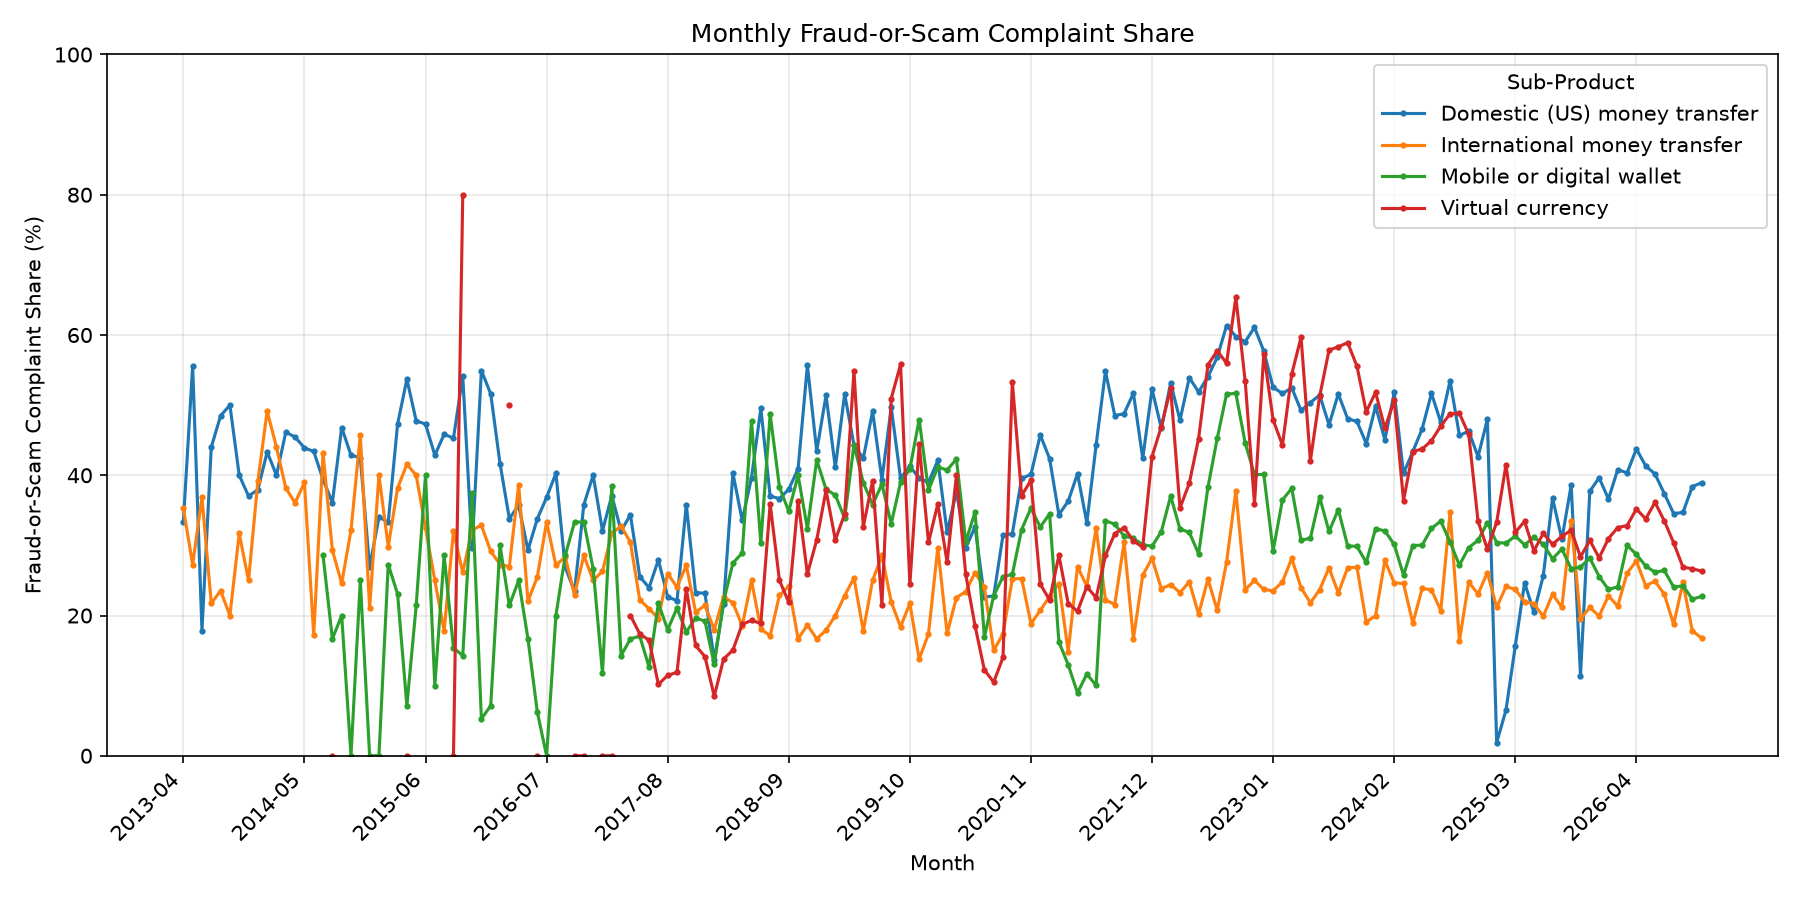

The table this chart was drawn from, first rows:
year_month, sub_product_std, complaint_count, fraud_count, fraud_share_pct, rolling_12m_share_pct
2013-04, Domestic (US) money transfer, 21, 7, 33.33, 33.33
2013-04, International money transfer, 17, 6, 35.29, 35.29
2013-05, Domestic (US) money transfer, 18, 10, 55.56, 43.59
2013-05, International money transfer, 11, 3, 27.27, 32.14
2013-06, Domestic (US) money transfer, 28, 5, 17.86, 32.84
2013-06, International money transfer, 19, 7, 36.84, 34.04
2013-07, Domestic (US) money transfer, 25, 11, 44.0, 35.87
2013-07, International money transfer, 23, 5, 21.74, 30.0
2013-08, Domestic (US) money transfer, 33, 16, 48.48, 39.2
2013-08, International money transfer, 17, 4, 23.53, 28.74
2013-09, Domestic (US) money transfer, 28, 14, 50.0, 41.18
2013-09, International money transfer, 30, 6, 20.0, 26.5
2013-10, Domestic (US) money transfer, 40, 16, 40.0, 40.93
2013-10, International money transfer, 41, 13, 31.71, 27.85
2013-11, Domestic (US) money transfer, 27, 10, 37.04, 40.45
2013-11, International money transfer, 56, 14, 25.0, 27.1
2013-12, Domestic (US) money transfer, 29, 11, 37.93, 40.16
2013-12, International money transfer, 46, 18, 39.13, 29.23
2014-01, Domestic (US) money transfer, 30, 13, 43.33, 40.5
2014-01, International money transfer, 59, 29, 49.15, 32.92
2014-02, Domestic (US) money transfer, 30, 12, 40.0, 40.45
2014-02, International money transfer, 50, 22, 44.0, 34.42
2014-03, Domestic (US) money transfer, 39, 18, 46.15, 41.09
2014-03, International money transfer, 55, 21, 38.18, 34.91
2014-04, Domestic (US) money transfer, 44, 20, 45.45, 42.05
2014-04, International money transfer, 61, 22, 36.07, 35.04
2014-05, Domestic (US) money transfer, 41, 18, 43.9, 41.62
2014-05, International money transfer, 59, 23, 38.98, 35.66
2014-06, Domestic (US) money transfer, 53, 23, 43.4, 43.44
2014-06, International money transfer, 64, 11, 17.19, 33.51
2014-07, Domestic (US) money transfer, 33, 13, 39.39, 43.09
2014-07, International money transfer, 51, 22, 43.14, 34.8
2014-07, Mobile or digital wallet, 7, 2, 28.57, 28.57
2014-08, Domestic (US) money transfer, 36, 13, 36.11, 42.09
2014-08, International money transfer, 58, 17, 29.31, 34.6
2014-08, Mobile or digital wallet, 6, 1, 16.67, 23.08
2014-08, Virtual currency, 1, 0, 0.0, 0.0
2014-09, Domestic (US) money transfer, 47, 22, 46.81, 42.09
2014-09, International money transfer, 61, 15, 24.59, 34.34
2014-09, Mobile or digital wallet, 5, 1, 20.0, 22.22
2014-09, Virtual currency, 0, 0, , 0.0
2014-10, Domestic (US) money transfer, 28, 12, 42.86, 42.33
2014-10, International money transfer, 56, 18, 32.14, 34.32
2014-10, Mobile or digital wallet, 5, 0, 0.0, 17.39
2014-10, Virtual currency, 0, 0, , 0.0
2014-11, Domestic (US) money transfer, 40, 17, 42.5, 42.67
2014-11, International money transfer, 35, 16, 45.71, 35.73
2014-11, Mobile or digital wallet, 8, 2, 25.0, 19.35
2014-11, Virtual currency, 0, 0, , 0.0
2014-12, Domestic (US) money transfer, 52, 14, 26.92, 41.23
2014-12, International money transfer, 57, 12, 21.05, 34.23
2014-12, Mobile or digital wallet, 9, 0, 0.0, 15.0
2014-12, Virtual currency, 0, 0, , 0.0
2015-01, Domestic (US) money transfer, 50, 17, 34.0, 40.37
2015-01, International money transfer, 55, 22, 40.0, 33.38
2015-01, Mobile or digital wallet, 12, 0, 0.0, 11.54
2015-01, Virtual currency, 0, 0, , 0.0
2015-02, Domestic (US) money transfer, 33, 11, 33.33, 39.92
2015-02, International money transfer, 57, 17, 29.82, 32.29
2015-02, Mobile or digital wallet, 11, 3, 27.27, 14.29
... 565 more rows
